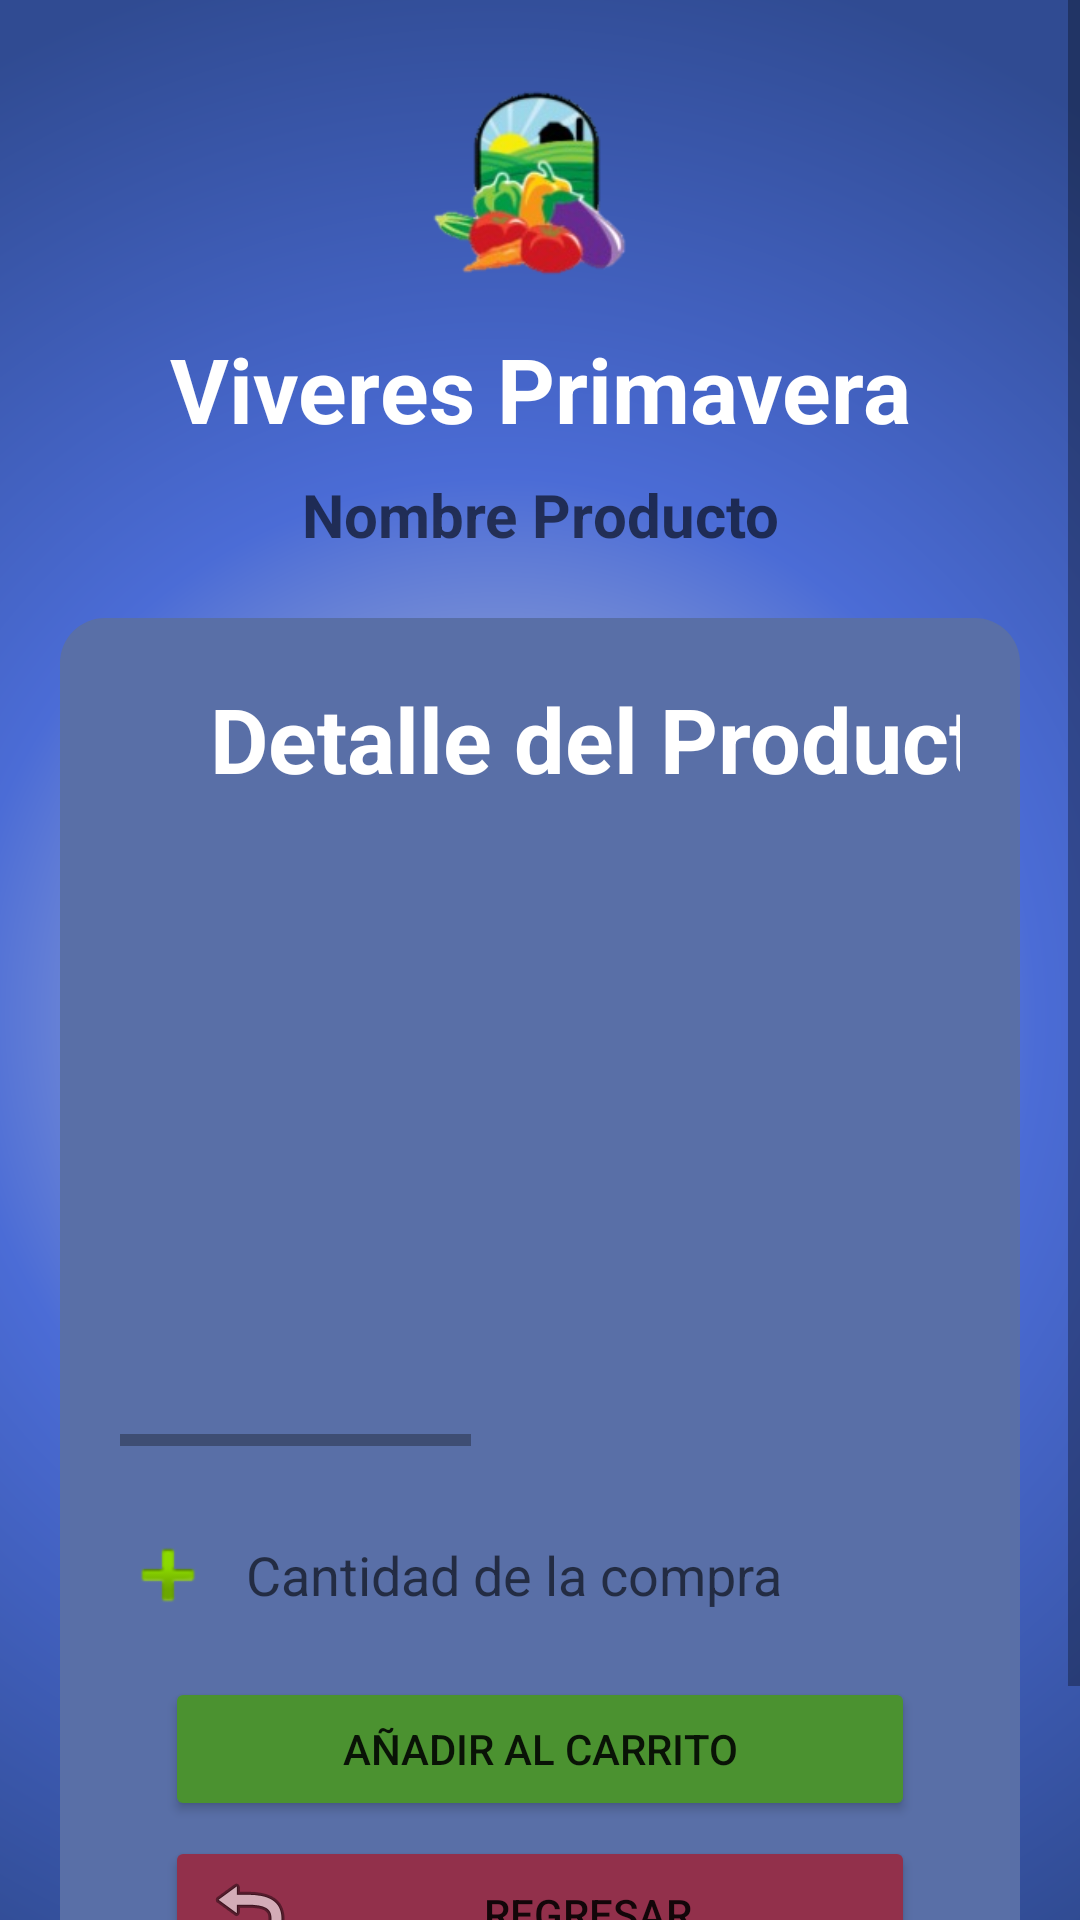

Reconstruct the res/layout file that produces this screen, plus the resources it refers to.
<!-- AndroidManifest.xml: application theme Theme.AppViveresPrimavera -->
<!-- res/layout/activity_detalle_producto.xml -->
<?xml version="1.0" encoding="utf-8"?>
<androidx.constraintlayout.widget.ConstraintLayout xmlns:android="http://schemas.android.com/apk/res/android"
    xmlns:app="http://schemas.android.com/apk/res-auto"
    xmlns:tools="http://schemas.android.com/tools"
    android:layout_width="match_parent"
    android:layout_height="match_parent"
    tools:context=".DetalleProductoActivity">
    <ScrollView
        android:layout_width="match_parent"
        android:layout_height="match_parent"
        android:background="@drawable/color_fondo"
        android:fillViewport="true"
        app:layout_constraintBottom_toBottomOf="parent"
        app:layout_constraintEnd_toEndOf="parent"
        app:layout_constraintStart_toStartOf="parent"
        app:layout_constraintTop_toTopOf="parent">

        <LinearLayout
            android:layout_width="match_parent"
            android:layout_height="531dp"
            android:orientation="vertical"
            android:padding="20dp">

            <LinearLayout
                android:layout_width="match_parent"
                android:layout_height="186dp"
                android:orientation="vertical">

                <ImageView
                    android:id="@+id/imageView"
                    android:layout_width="match_parent"
                    android:layout_height="81dp"
                    app:srcCompat="@drawable/logo2" />

                <TextView
                    android:id="@+id/textView4"
                    android:layout_width="match_parent"
                    android:layout_height="57dp"
                    android:gravity="center"
                    android:text="Viveres Primavera"
                    android:textColor="@color/white"
                    android:textSize="30dp"
                    android:textStyle="bold" />

                <TextView
                    android:id="@+id/txt_nombrePro"
                    android:layout_width="match_parent"
                    android:layout_height="wrap_content"
                    android:gravity="center"
                    android:hint="Nombre Producto"
                    android:textColor="#4B9230"
                    android:textSize="20dp"
                    android:textStyle="bold" />

            </LinearLayout>

            <LinearLayout
                android:layout_width="match_parent"
                android:layout_height="503dp"
                android:background="@drawable/bordes_redondeado"
                android:orientation="vertical"
                android:padding="20dp">

                <TextView
                    android:id="@+id/textView2"
                    android:layout_width="333dp"
                    android:layout_height="61dp"
                    android:gravity="center_horizontal"
                    android:text="Detalle del Producto"
                    android:textColor="#FFFF"
                    android:textSize="30sp"
                    android:textStyle="bold" />

                <HorizontalScrollView
                    android:layout_width="match_parent"
                    android:layout_height="195dp">

                    <LinearLayout
                        android:layout_width="wrap_content"
                        android:layout_height="match_parent">

                        <ImageView
                            android:id="@+id/img_producto"
                            android:layout_width="337dp"
                            android:layout_height="175dp"
                            android:layout_weight="1"
                            tools:srcCompat="@tools:sample/avatars" />

                        <TextView
                            android:id="@+id/txt_detallePro"
                            android:layout_width="333sp"
                            android:layout_height="173dp"
                            android:gravity="center_horizontal"
                            android:hint="Aqui el detalle del producto"
                            android:textColor="#131E3A"
                            android:textSize="15sp"
                            android:textStyle="bold" />

                    </LinearLayout>
                </HorizontalScrollView>
                <TextView
                    android:id="@+id/textView13"
                    android:layout_width="match_parent"
                    android:layout_height="wrap_content" />
                <EditText
                    android:id="@+id/txt_cantidadCompra"
                    android:layout_width="match_parent"
                    android:layout_height="48dp"
                    android:layout_marginBottom="10dp"
                    android:background="@drawable/texto_form"
                    android:drawableStart="@android:drawable/ic_input_add"
                    android:drawablePadding="10dp"
                    android:ems="10"
                    android:hint="Cantidad de la compra"
                    android:inputType="number" />


                <Button
                    android:id="@+id/button"
                    android:layout_width="match_parent"
                    android:layout_height="wrap_content"
                    android:layout_marginStart="15dp"
                    android:layout_marginEnd="15dp"
                    android:layout_marginBottom="5dp"
                    android:backgroundTint="#4B9230"
                    android:drawableLeft="@drawable/ic_baseline_add_shopping_cart_24"
                    android:onClick="addCarrito"
                    android:text="Añadir Al Carrito" />

                <Button
                    android:id="@+id/button2"
                    android:layout_width="match_parent"
                    android:layout_height="wrap_content"
                    android:layout_marginStart="15dp"
                    android:layout_marginEnd="15dp"
                    android:backgroundTint="#92304B"

                    android:drawableLeft="@android:drawable/ic_menu_revert"
                    android:onClick="Cancelar"
                    android:text="Regresar" />

            </LinearLayout>
        </LinearLayout>

    </ScrollView>
</androidx.constraintlayout.widget.ConstraintLayout>
<!-- resources referenced by this layout -->
<resources>
  <!-- drawable bordes_redondeado (drawable) -->
  <?xml version="1.0" encoding="utf-8"?>
  <selector xmlns:android="http://schemas.android.com/apk/res/android">
      <item>
          <shape android:shape="rectangle">
              <solid android:color="#596fa7"/>
              <corners android:radius="15dp" />
              <stroke
                  android:width="0dp"
                  android:color="#596fa7"
                  />
          </shape>
      </item>
  </selector>
  <!-- drawable color_fondo (drawable) -->
  <?xml version="1.0" encoding="utf-8"?>
  <shape
      xmlns:android="http://schemas.android.com/apk/res/android"
      android:shape="rectangle">
  
      <gradient
          android:type="radial"
          android:centerX="46%"
          android:centerY="53%"
          android:startColor="#D6D6D6"
          android:centerColor="#FF4B6CD6"
          android:endColor="#304B92"
          android:gradientRadius="100%"
          />
  
  </shape>
  <!-- drawable logo2: png bitmap (drawable, 30451 bytes) -->
  <style name="Theme.AppViveresPrimavera" parent="Theme.MaterialComponents.DayNight.DarkActionBar">
          
          <item name="colorPrimary">@color/purple_500</item>
          <item name="colorPrimaryVariant">@color/purple_700</item>
          <item name="colorOnPrimary">@color/white</item>
          
          <item name="colorSecondary">@color/teal_200</item>
          <item name="colorSecondaryVariant">@color/teal_700</item>
          <item name="colorOnSecondary">@color/black</item>
          
          <item name="android:statusBarColor" tools:targetApi="l">?attr/colorPrimaryVariant</item>
          
      </style>
  <!-- not gathered from this repository: default colours our renderer supplied (Android Studio template values) -->
  <color name="purple_500">#FF6200EE</color>
  <color name="purple_700">#FF3700B3</color>
  <color name="teal_200">#FF03DAC5</color>
  <color name="teal_700">#FF018786</color>
  <color name="black">#FF000000</color>
  <color name="white">#FFFFFFFF</color>
</resources>
